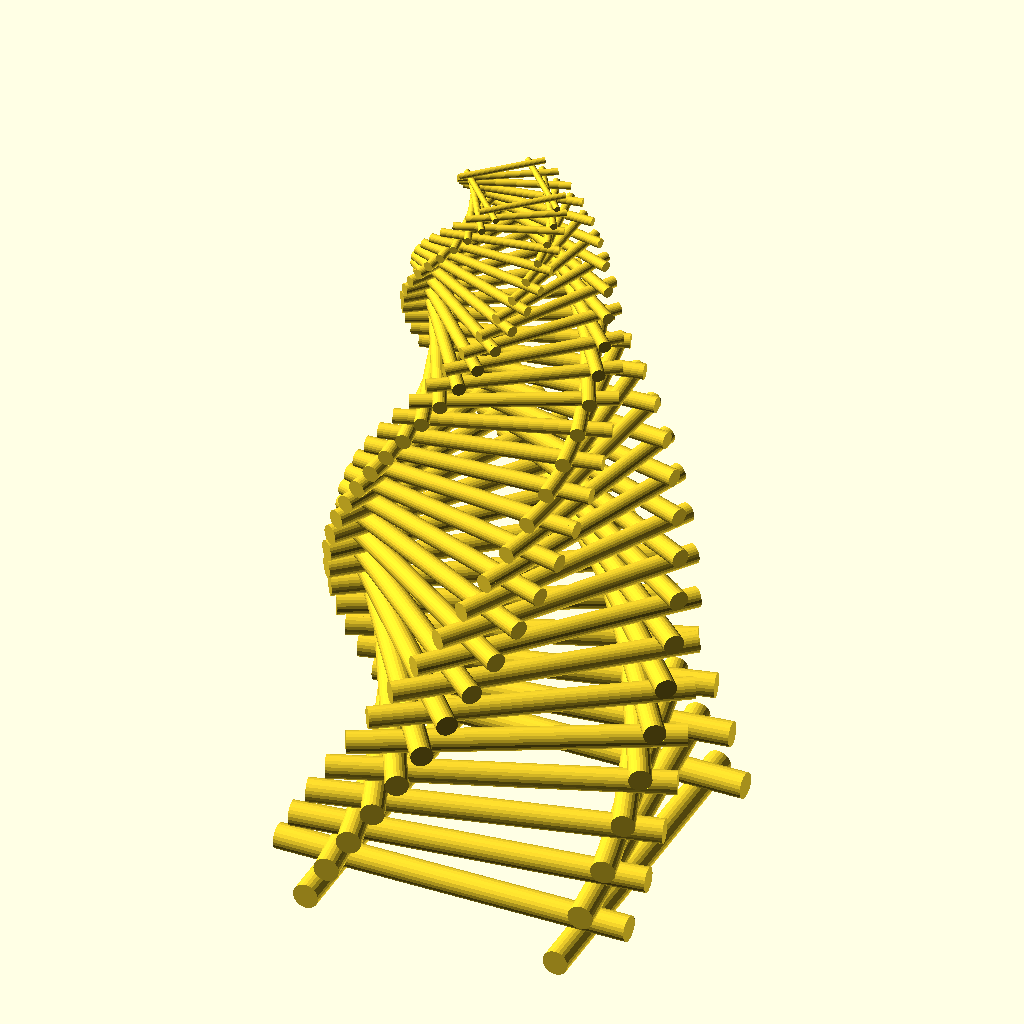
Cell 1: rendered with the file's own defaults.
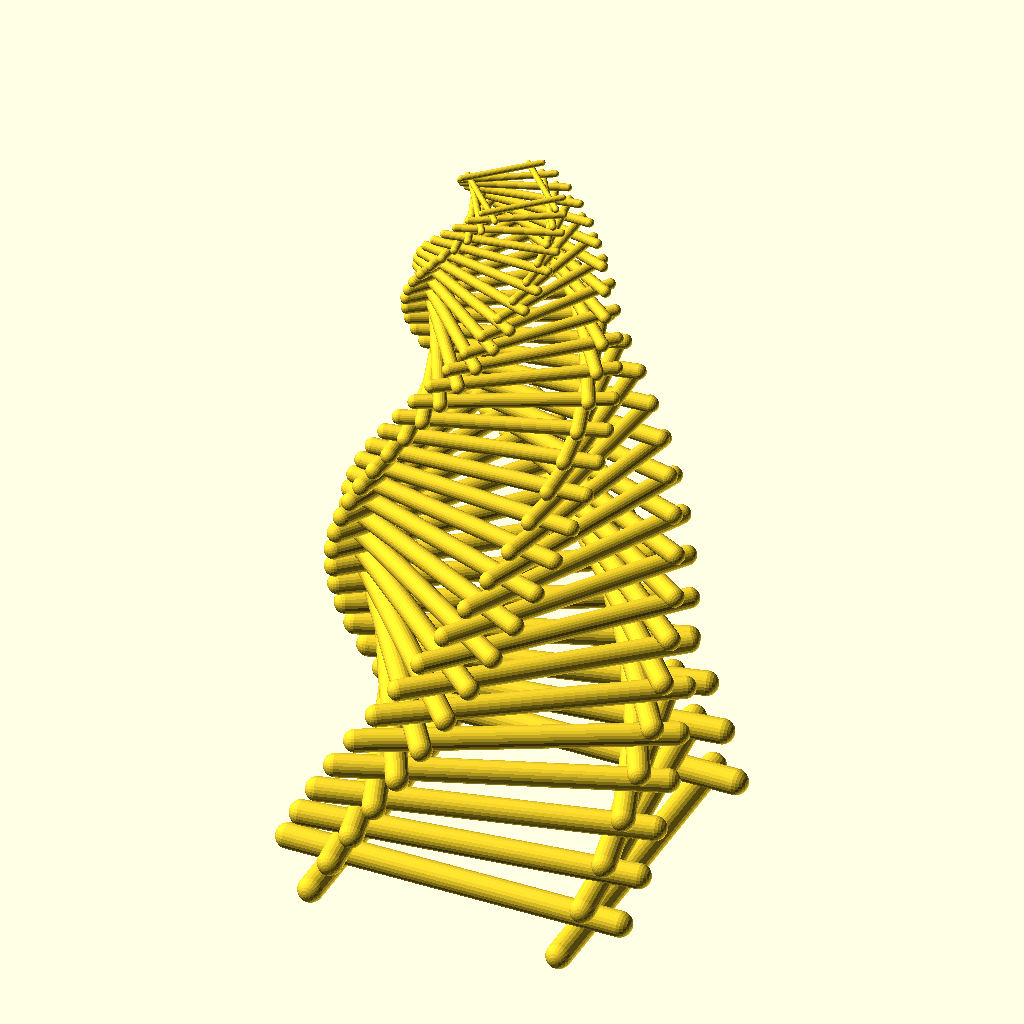
Cell 2 — cap_style set to "CAP_SPHERE", the other parameters unchanged.
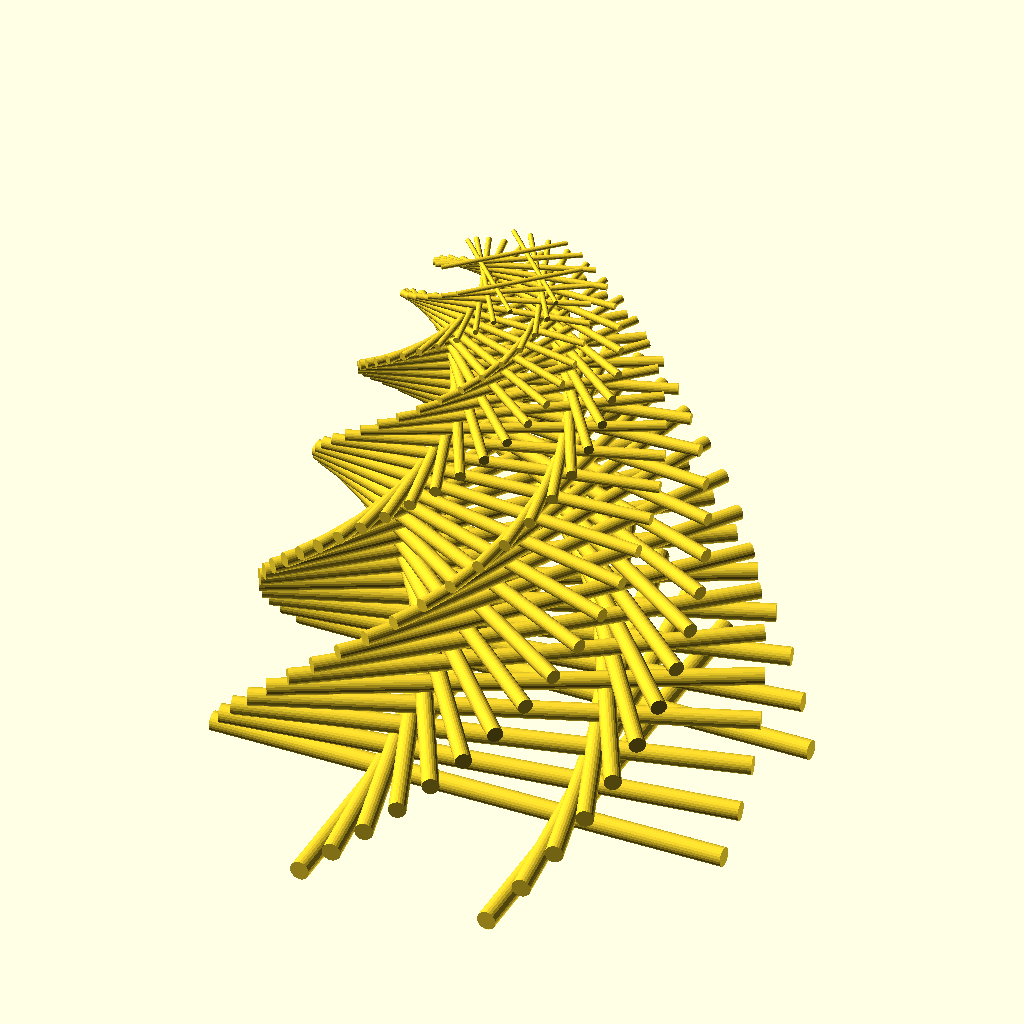
Cell 3: the same model with stick_leng = 160.
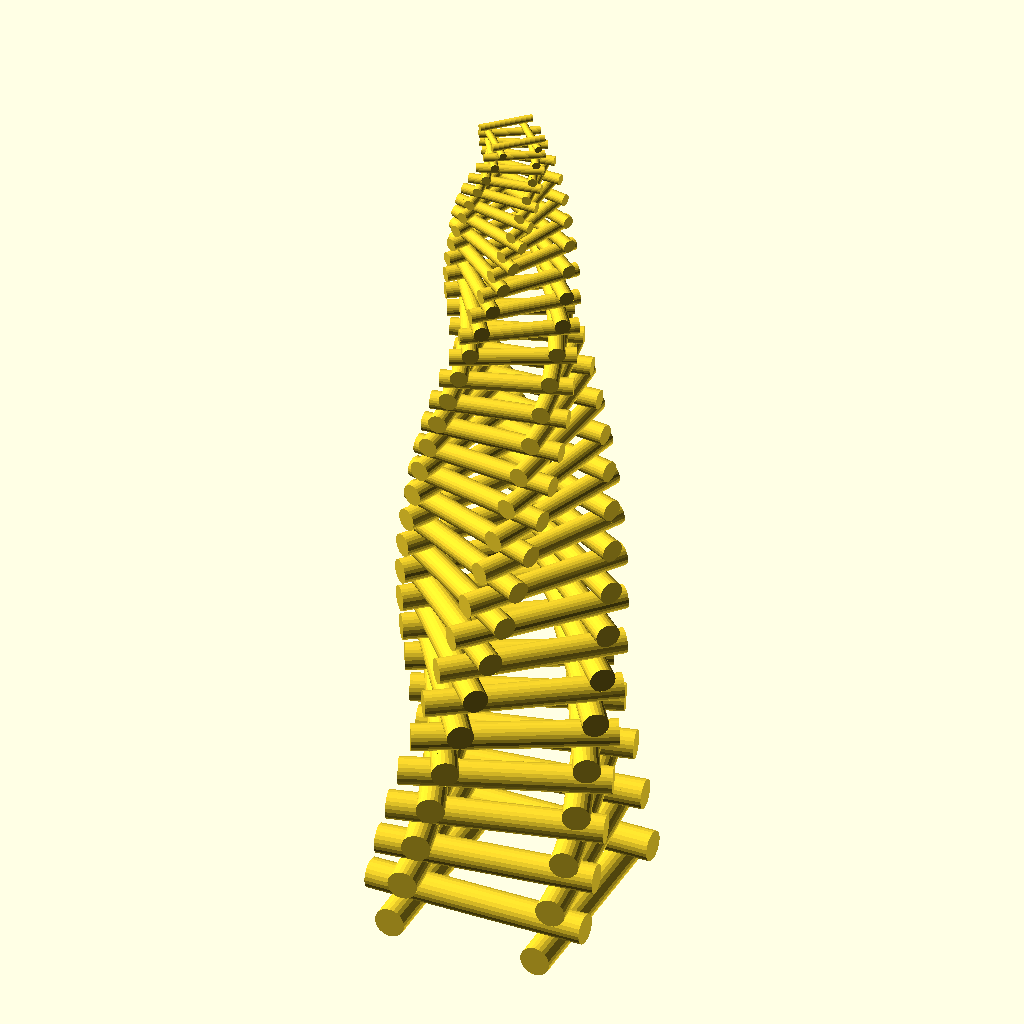
Cell 4: stick_thickness = 10 (everything else at default).
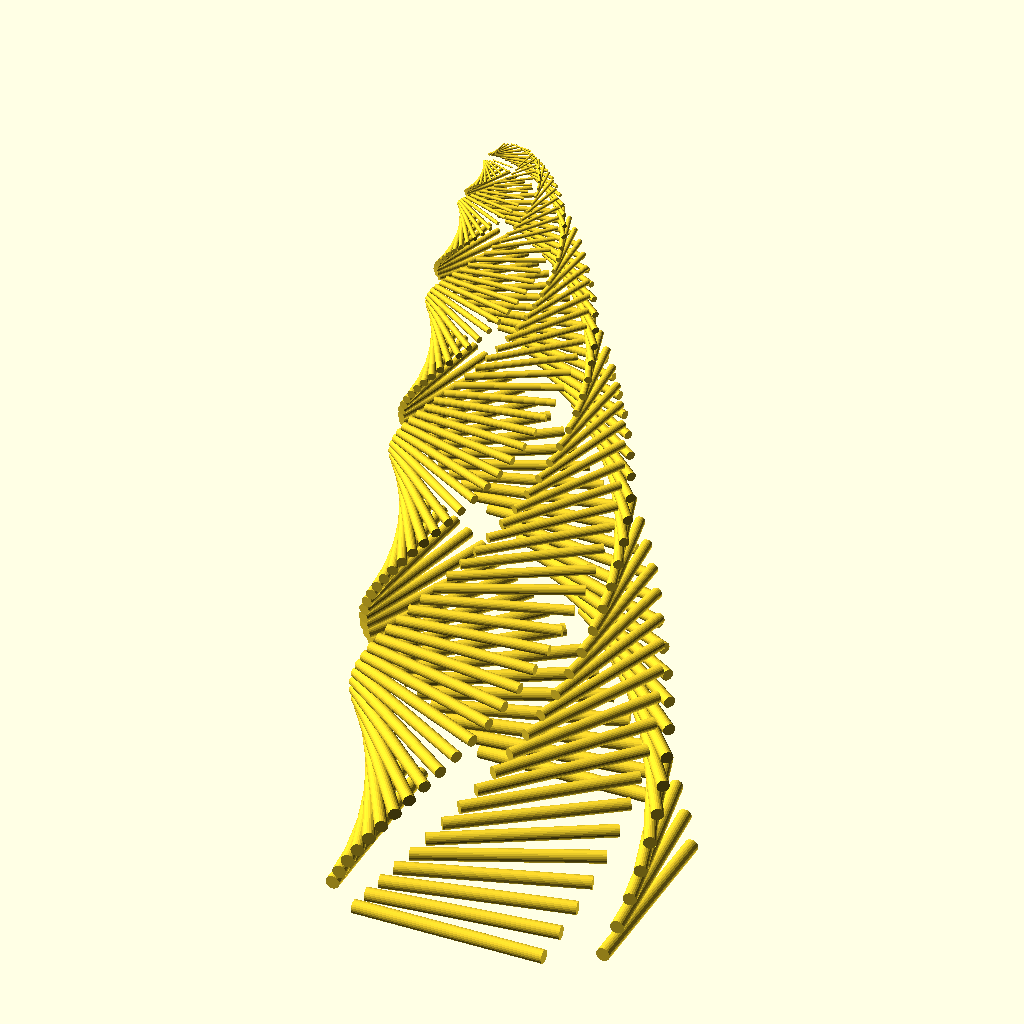
Cell 5: the same model with inner_square_leng = 120.
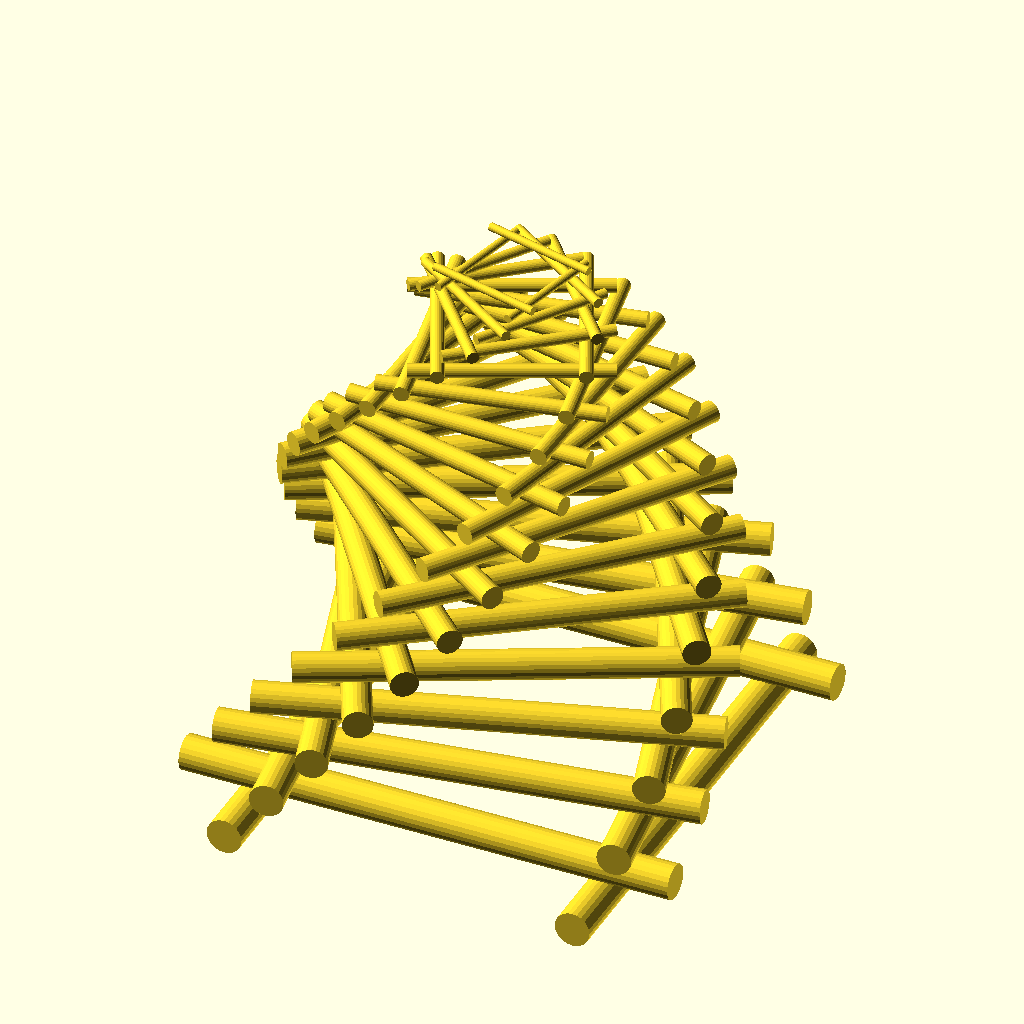
Cell 6 — leng_diff set to 3.5, the other parameters unchanged.
The same orthographic view direction (rotation 55°, 0°, 25°; colour scheme Cornfield) for every cell, with the view re-fitted per cell, so scale and position can differ between cells.
The OpenSCAD source (src/stick_tower.scad):
/* [Basic] */

stick_leng = 80;
stick_thickness = 5;
inner_square_leng = 60;
leng_diff = 1.75;
min_leng = 13;
stick_fn = 24;

/* [Advanced] */

cap_style = "CAP_CIRCLE"; // [CAP_BUTT, CAP_CIRCLE, CAP_SPHERE]
angle_offset = 5;
layer_offset = 1.2;

/**
* line3d.scad
*
* Creates a 3D line from two points. 
* 
* @copyright Justin Lin, 2017
* @license https://opensource.org/licenses/lgpl-3.0.html
*
* @see https://openhome.cc/eGossip/OpenSCAD/lib-line3d.html
*
**/

module line3d(p1, p2, thickness, p1Style = "CAP_CIRCLE", p2Style = "CAP_CIRCLE") {
    r = thickness / 2;

    frags = $fn > 0 ? 
        ($fn >= 3 ? $fn : 3) : 
        max(min(360 / $fa, r * 2 * 3.14159 / $fs), 5)
    ;
    
    dx = p2[0] - p1[0];
    dy = p2[1] - p1[1];
    dz = p2[2] - p1[2];
    
    
    length = sqrt(pow(dx, 2) + pow(dy, 2) + pow(dz, 2));

    ay = 90 - atan2(dz, sqrt(pow(dx, 2) + pow(dy, 2)));
    az = atan2(dy, dx);

    module cap_butt() {
        translate(p1) 
            rotate([0, ay, az]) 
                linear_extrude(length) 
                    circle(r);
    }
                
    module capCube(p) {
        w = r / 1.414;
        translate(p) 
            rotate([0, ay, az]) 
                translate([0, 0, -w]) 
                    linear_extrude(w * 2) 
                        circle(r);       
    }
    
    module capSphere(p) {
        translate(p) 
            rotate([0, ay, az]) 
                sphere(r * 1.0087);          
    }
    
    module cap(p, style) {
        if(style == "CAP_CIRCLE") {
            capCube(p);     
        } else if(style == "CAP_SPHERE") { 
            if(frags > 4) {
                capSphere(p);  
            } else {
                capCube(p);       
            }        
        }       
    }
    
    cap_butt();
    cap(p1, p1Style);
    cap(p2, p2Style);
}

module stick_square(inner_square_leng, stick_leng, stick_thickness, cap_style) {
    diff_leng = stick_leng - inner_square_leng;
    half_inner_square_leng = inner_square_leng / 2;
    half_stick_leng = stick_leng / 2;
    
    translate([-half_inner_square_leng, 0, 0])
        line3d(
            [0, -half_stick_leng, 0], 
            [0, half_stick_leng, 0], 
            stick_thickness,
            cap_style,
            cap_style
        );
        
    translate([half_inner_square_leng, 0, 0])
        line3d(
            [0, -half_stick_leng, 0], 
            [0, half_stick_leng, 0], 
            stick_thickness,
            cap_style,
            cap_style
        );
}
    
module spiral_stack(orig_leng, orig_height, current_leng, leng_diff, min_leng, angle_offset, pre_height = 0, i = 0) {
    if(current_leng > min_leng) {

        angle = atan2(leng_diff, current_leng - leng_diff);
        
        factor = current_leng / orig_leng;
        
        translate([0, 0, pre_height]) 
            scale(factor) 
                children();
         
        next_square_leng = sqrt(pow(leng_diff, 2) + pow(current_leng - leng_diff, 2));
        
        height = factor * orig_height + pre_height;
        
        rotate(angle + angle_offset)
            spiral_stack(
                orig_leng, 
                orig_height, 
                next_square_leng, 
                leng_diff, 
                min_leng,
                angle_offset,                
                height,
                i + 1
            ) children();
    } else {
        echo(current_leng / orig_leng * orig_height / 2);
    }
}


spiral_stack(inner_square_leng, stick_thickness * 2, inner_square_leng, leng_diff, min_leng, angle_offset)
    union() {
        height = stick_thickness * layer_offset;
        $fn = stick_fn;
        stick_square(
            inner_square_leng, 
            stick_leng, 
            height, 
            cap_style
        );
            
        translate([0, 0, stick_thickness]) 
            rotate(90) 
                stick_square(
                    inner_square_leng, 
                    stick_leng, 
                    height, 
                    cap_style
                );                
    }
    
Customizer parameters (derived from the source; name, type, default, range or options):
stick_leng: number, default 80
stick_thickness: number, default 5
inner_square_leng: number, default 60
leng_diff: number, default 1.75
min_leng: number, default 13
stick_fn: number, default 24
cap_style: string, default "CAP_CIRCLE", options "CAP_BUTT", "CAP_CIRCLE", "CAP_SPHERE"
angle_offset: number, default 5
layer_offset: number, default 1.2
